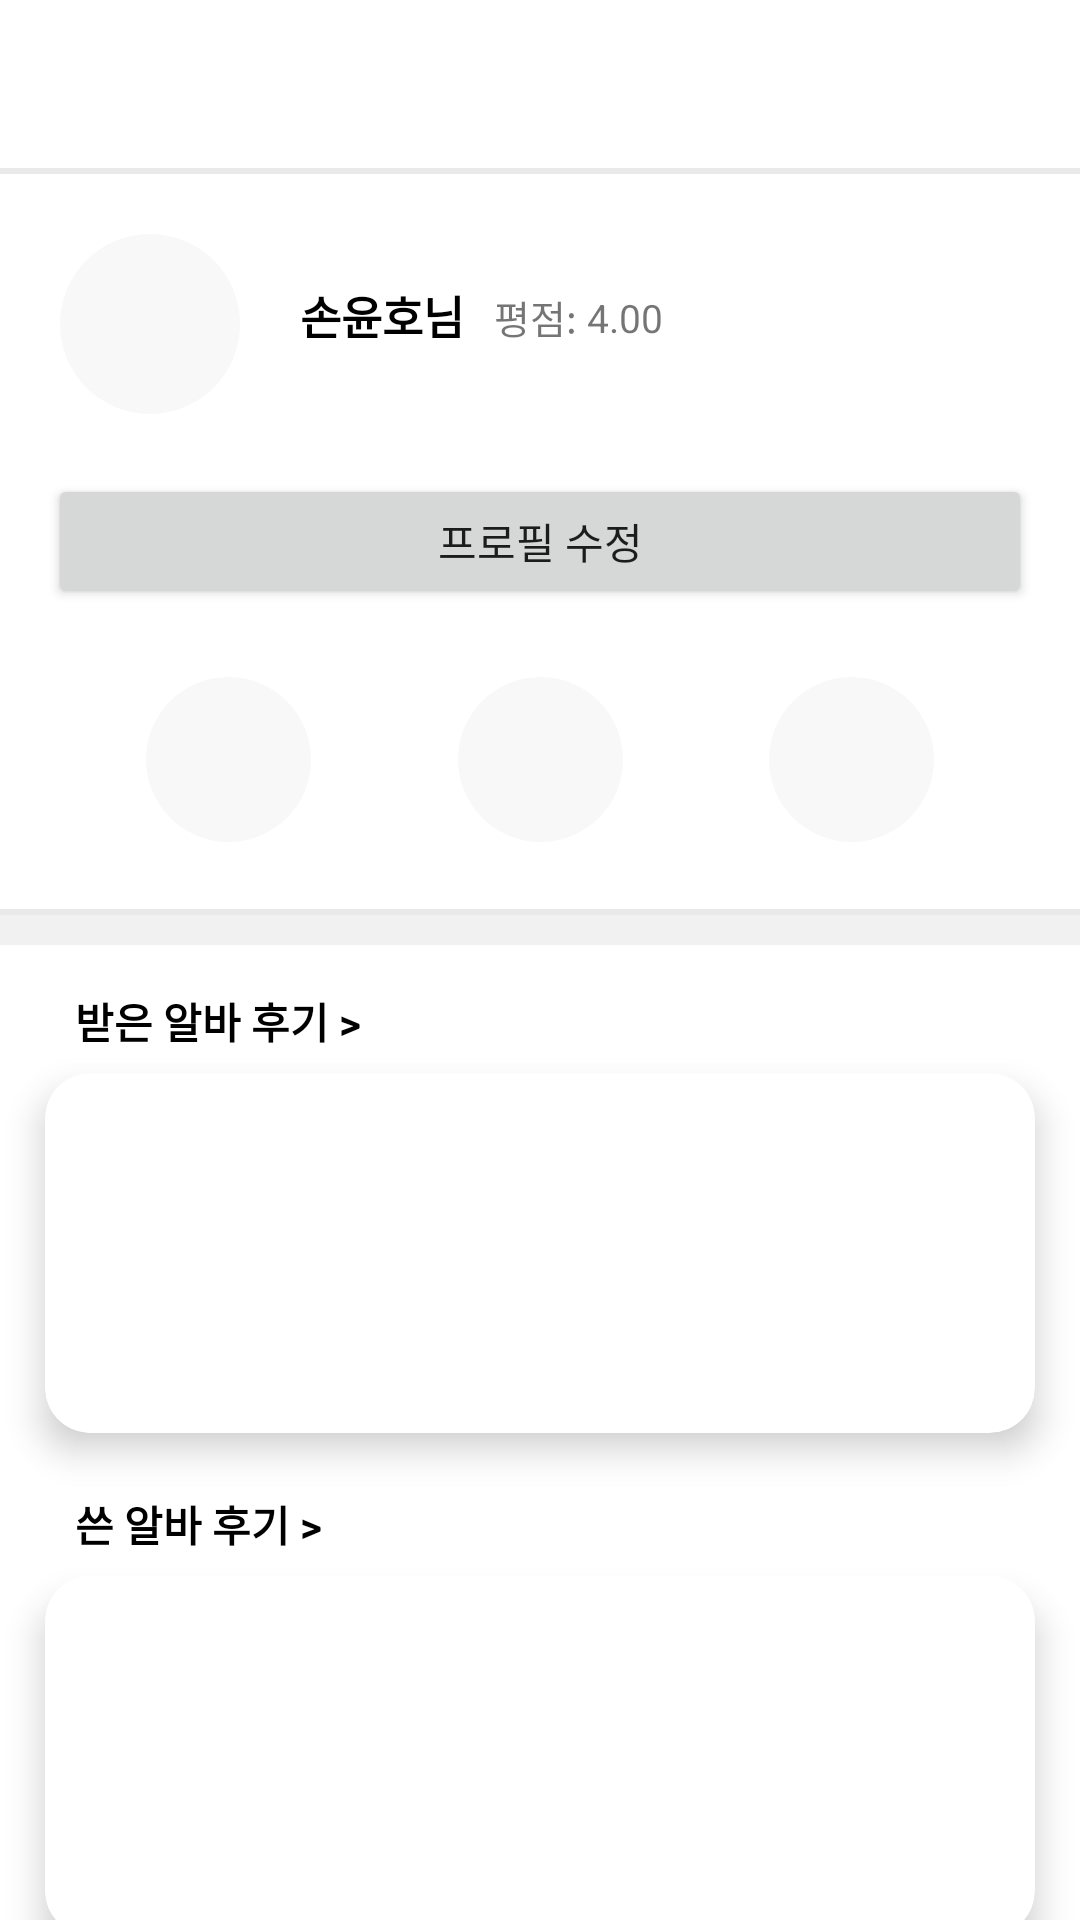

Here is an Android app screen rendered from its layout file. Give the layout XML and the strings, colors and styles it references.
<!-- AndroidManifest.xml: application theme Theme.HARU_Mobiile.NoActionBar -->
<!-- res/layout/activity_profile.xml -->
<?xml version="1.0" encoding="utf-8"?>
<androidx.constraintlayout.widget.ConstraintLayout xmlns:android="http://schemas.android.com/apk/res/android"
    xmlns:tools="http://schemas.android.com/tools"
    android:layout_width="match_parent"
    android:layout_height="match_parent"
    xmlns:app="http://schemas.android.com/apk/res-auto"
    android:orientation="vertical"
    android:background="#ffffff">

    <androidx.appcompat.widget.Toolbar
        android:id="@+id/profileActivity_Toolbar"
        android:layout_width="match_parent"
        android:layout_height="wrap_content"
        android:background="#ffffff"
        app:layout_constraintTop_toTopOf="parent">

    </androidx.appcompat.widget.Toolbar>

    <ScrollView
        android:id="@+id/MypageFragment_scrollview"
        android:layout_width="match_parent"
        android:layout_height="0dp"
        app:layout_constraintTop_toBottomOf="@+id/profileActivity_Toolbar">

        <androidx.constraintlayout.widget.ConstraintLayout
            android:layout_width="match_parent"
            android:layout_height="match_parent"
            android:orientation="vertical">

            <View
                android:id="@+id/line1"
                android:layout_width="match_parent"
                android:layout_height="2dp"
                app:layout_constraintTop_toTopOf="parent"
                android:background="#E9E9E9"
                app:layout_constraintLeft_toLeftOf="parent"
                app:layout_constraintRight_toRightOf="parent">
            </View>

            <View
                android:id="@+id/view1"
                android:layout_width="match_parent"
                android:layout_height="100dp"
                app:layout_constraintTop_toBottomOf="@+id/line1"
                android:background="@color/white">
            </View>

            <ImageView
                android:id="@+id/myPageFragment_profile"
                android:layout_width="60dp"
                android:layout_height="60dp"
                android:src="@drawable/test"
                android:layout_marginLeft="20dp"
                app:layout_constraintLeft_toLeftOf="parent"
                app:layout_constraintTop_toTopOf="@+id/view1"
                app:layout_constraintBottom_toBottomOf="@+id/view1">
            </ImageView>

            <TextView
                android:id="@+id/myPageFragment_name"
                android:layout_width="wrap_content"
                android:layout_height="wrap_content"
                android:text="손윤호님"
                android:textStyle="bold"
                android:textSize="15dp"
                android:textColor="@color/black"
                android:layout_marginLeft="20dp"
                android:layout_marginTop="38dp"
                app:layout_constraintTop_toTopOf="parent"
                app:layout_constraintLeft_toRightOf="@+id/myPageFragment_profile">
            </TextView>

            <TextView
                android:id="@+id/myPageFragment_tv1"
                android:layout_width="wrap_content"
                android:layout_height="wrap_content"
                android:text="평점: "
                android:textSize="13dp"
                android:layout_marginTop="2dp"
                android:layout_marginLeft="10dp"

                app:layout_constraintTop_toTopOf="@+id/myPageFragment_name"
                app:layout_constraintLeft_toRightOf="@+id/myPageFragment_name">
            </TextView>

            <TextView
                android:layout_width="wrap_content"
                android:layout_height="wrap_content"
                android:text="4.00"
                android:textSize="13dp"
                android:layout_marginTop="3dp"
                app:layout_constraintTop_toTopOf="@+id/myPageFragment_name"
                app:layout_constraintLeft_toRightOf="@+id/myPageFragment_tv1">
            </TextView>

            <Button
                android:id="@+id/button"
                android:layout_width="match_parent"
                android:layout_height="45dp"
                android:layout_marginLeft="16dp"
                android:layout_marginRight="16dp"
                android:text="프로필 수정"
                app:layout_constraintTop_toBottomOf="@+id/view1"
                app:layout_constraintBottom_toTopOf="@id/view2">

            </Button>

            <View
                android:id="@+id/view2"
                android:layout_width="match_parent"
                android:layout_height="100dp"
                android:background="@color/white"
                app:layout_constraintTop_toBottomOf="@+id/button">
            </View>

            <ImageView
                android:id="@+id/myPageFragment_icon1"
                android:layout_width="55dp"
                android:layout_height="55dp"
                android:src="@drawable/test"
                app:layout_constraintHorizontal_chainStyle="spread"
                app:layout_constraintLeft_toLeftOf="parent"
                app:layout_constraintTop_toTopOf="@id/view2"
                app:layout_constraintRight_toLeftOf="@+id/myPageFragment_icon2"
                app:layout_constraintBottom_toBottomOf="@+id/view2">
            </ImageView>

            <ImageView
                android:id="@+id/myPageFragment_icon2"
                android:layout_width="55dp"
                android:layout_height="55dp"
                android:src="@drawable/test"
                app:layout_constraintHorizontal_chainStyle="spread"
                app:layout_constraintTop_toTopOf="@id/view2"
                app:layout_constraintLeft_toRightOf="@+id/myPageFragment_icon1"
                app:layout_constraintRight_toLeftOf="@+id/myPageFragment_icon3"
                app:layout_constraintBottom_toBottomOf="@+id/view2">
            </ImageView>

            <ImageView
                android:id="@+id/myPageFragment_icon3"
                android:layout_width="55dp"
                android:layout_height="55dp"
                android:src="@drawable/test"
                app:layout_constraintHorizontal_chainStyle="spread"
                app:layout_constraintTop_toTopOf="@id/view2"
                app:layout_constraintLeft_toRightOf="@+id/myPageFragment_icon2"
                app:layout_constraintRight_toRightOf="parent"
                app:layout_constraintBottom_toBottomOf="@+id/view2">
            </ImageView>

            <View
                android:id="@+id/line3"
                android:layout_width="match_parent"
                android:layout_height="2dp"
                android:background="#E9E9E9"
                app:layout_constraintTop_toBottomOf="@+id/view2"
                app:layout_constraintLeft_toLeftOf="parent"
                app:layout_constraintRight_toRightOf="parent">
            </View>

            <View
                android:id="@+id/line4"
                android:layout_width="match_parent"
                android:layout_height="10dp"
                android:background="#f1f1f1"
                app:layout_constraintTop_toBottomOf="@+id/line3"
                app:layout_constraintLeft_toLeftOf="parent"
                app:layout_constraintRight_toRightOf="parent">
            </View>

            <TextView
                android:id="@+id/profile_receive_review"
                android:layout_width="wrap_content"
                android:layout_height="wrap_content"
                android:text="받은 알바 후기 >"
                android:textStyle="bold"
                android:textColor="@color/black"
                android:layout_marginTop="15dp"
                android:layout_marginLeft="25dp"
                app:layout_constraintTop_toBottomOf="@+id/line4"
                app:layout_constraintLeft_toLeftOf="parent">
            </TextView>

            <androidx.cardview.widget.CardView
                android:id="@+id/myPageFragment_cardView1"
                android:layout_width="match_parent"
                android:layout_height="120dp"
                android:layout_marginTop="7dp"
                android:layout_marginLeft="15dp"
                android:layout_marginRight="15dp"
                app:layout_constraintTop_toBottomOf="@+id/profile_receive_review"
                app:layout_constraintLeft_toLeftOf="parent"
                app:layout_constraintRight_toRightOf="parent"
                app:cardCornerRadius="15dp"
                app:cardElevation="7dp">


            </androidx.cardview.widget.CardView>

            <TextView
                android:id="@+id/profile_write_review"
                android:layout_width="wrap_content"
                android:layout_height="wrap_content"
                android:text="쓴 알바 후기 >"
                android:textStyle="bold"
                android:textColor="@color/black"
                android:layout_marginTop="20dp"
                android:layout_marginLeft="25dp"
                app:layout_constraintTop_toBottomOf="@+id/myPageFragment_cardView1"
                app:layout_constraintLeft_toLeftOf="parent">
            </TextView>

            <androidx.cardview.widget.CardView
                android:id="@+id/myPageFragment_cardView2"
                android:layout_width="match_parent"
                android:layout_height="120dp"
                android:layout_marginTop="7dp"
                android:layout_marginLeft="15dp"
                android:layout_marginRight="15dp"
                android:layout_marginBottom="14dp"
                app:layout_constraintTop_toBottomOf="@+id/profile_write_review"
                app:layout_constraintLeft_toLeftOf="parent"
                app:layout_constraintRight_toRightOf="parent"
                app:layout_constraintBottom_toBottomOf="parent"
                app:cardCornerRadius="15dp"
                app:cardElevation="7dp">


            </androidx.cardview.widget.CardView>
        </androidx.constraintlayout.widget.ConstraintLayout>
    </ScrollView>
</androidx.constraintlayout.widget.ConstraintLayout>
<!-- resources referenced by this layout -->
<resources>
  <!-- drawable test (drawable) -->
  <?xml version="1.0" encoding="utf-8"?>
  <shape xmlns:android="http://schemas.android.com/apk/res/android" android:shape="oval">
      <solid android:color="#f8f8f8"/>
  
  </shape>
  <style name="Theme.HARU_Mobiile.NoActionBar">
          <item name="windowActionBar">false</item>
          <item name="windowNoTitle">true</item>
      </style>
  <!-- not gathered from this repository: default colours our renderer supplied (Android Studio template values) -->
  <color name="black">#FF000000</color>
  <color name="white">#FFFFFFFF</color>
</resources>
